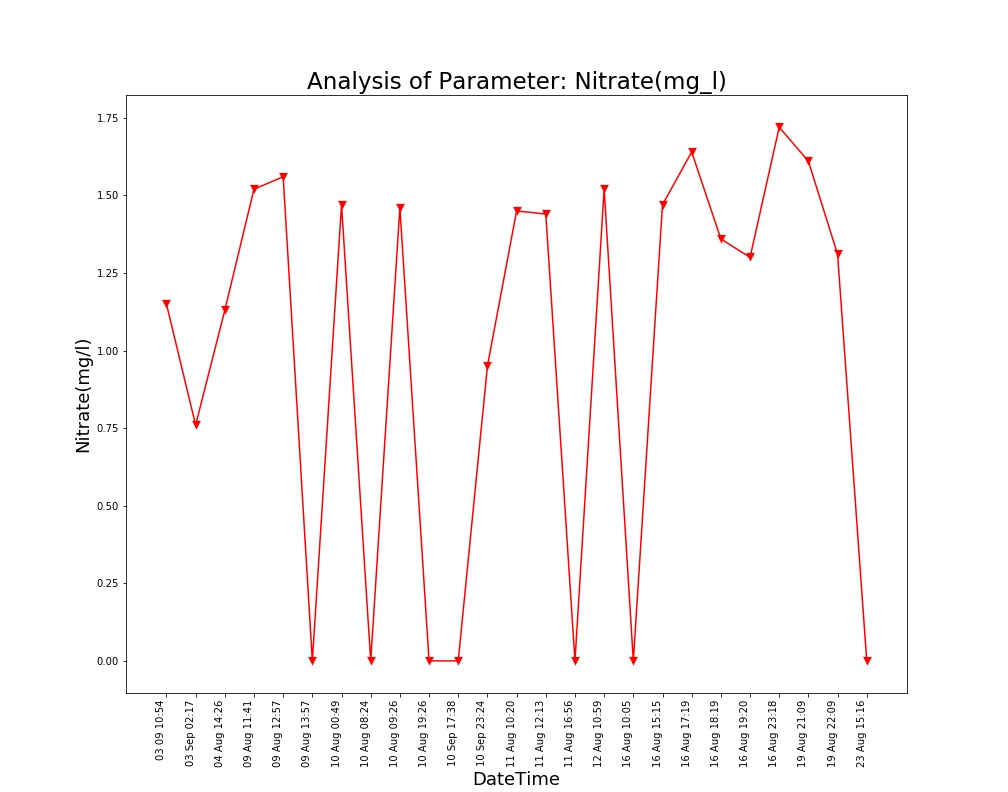

Data behind this chart, as committed beside it:
Unnamed: 0, DateTime, Date, Time, Nitrate(mg/l)
0.0, 04 Aug 14:26, 04 Aug 2021, 14:26:24, 1.13
1.0, 09 Aug 11:41, 09 Aug 2021, 11:41:48, 1.52
2.0, 09 Aug 12:57, 09 Aug 2021, 12:57:04, 1.56
3.0, 09 Aug 13:57, 09 Aug 2021, 13:57:19, 0.0
4.0, 10 Aug 00:49, 10 Aug 2021, 00:49:39, 1.47
5.0, 10 Aug 08:24, 10 Aug 2021, 08:24:01, 0.0
6.0, 10 Aug 09:26, 10 Aug 2021, 09:26:56, 1.46
7.0, 10 Aug 19:26, 10 Aug 2021, 19:26:33, 0.0
8.0, 11 Aug 10:20, 11 Aug 2021, 10:20:04, 1.45
9.0, 11 Aug 12:13, 11 Aug 2021, 12:13:36, 1.44
10.0, 11 Aug 16:56, 11 Aug 2021, 16:56:21, 0.0
11.0, 12 Aug 10:59, 12 Aug 2021, 10:59:37, 1.52
12.0, 16 Aug 10:05, 16 Aug 2021, 10:05:25, 0.0
13.0, 16 Aug 15:15, 16 Aug 2021, 15:15:28, 1.47
14.0, 16 Aug 17:19, 16 Aug 2021, 17:19:32, 1.64
15.0, 16 Aug 18:19, 16 Aug 2021, 18:19:53, 1.36
16.0, 16 Aug 19:20, 16 Aug 2021, 19:20:17, 1.3
17.0, 16 Aug 23:18, 16 Aug 2021, 23:18:09, 1.72
18.0, 19 Aug 21:09, 19 Aug 2021, 21:09:25, 1.61
19.0, 19 Aug 22:09, 19 Aug 2021, 22:09:52, 1.31
20.0, 23 Aug 15:16, 23 Aug 2021, 15:16:38, 0.0
, 03 Sep 02:17, 03 Sep 2021, 02:17:33, 0.76
, 03 09 10:54, 03 Sep 2021, 10:54:46, 1.15
, 10 Sep 17:38, 10 Sep 2021, 17:38:26, 0.0
, 10 Sep 23:24, 10 Sep 2021, 23:24:03, 0.95
